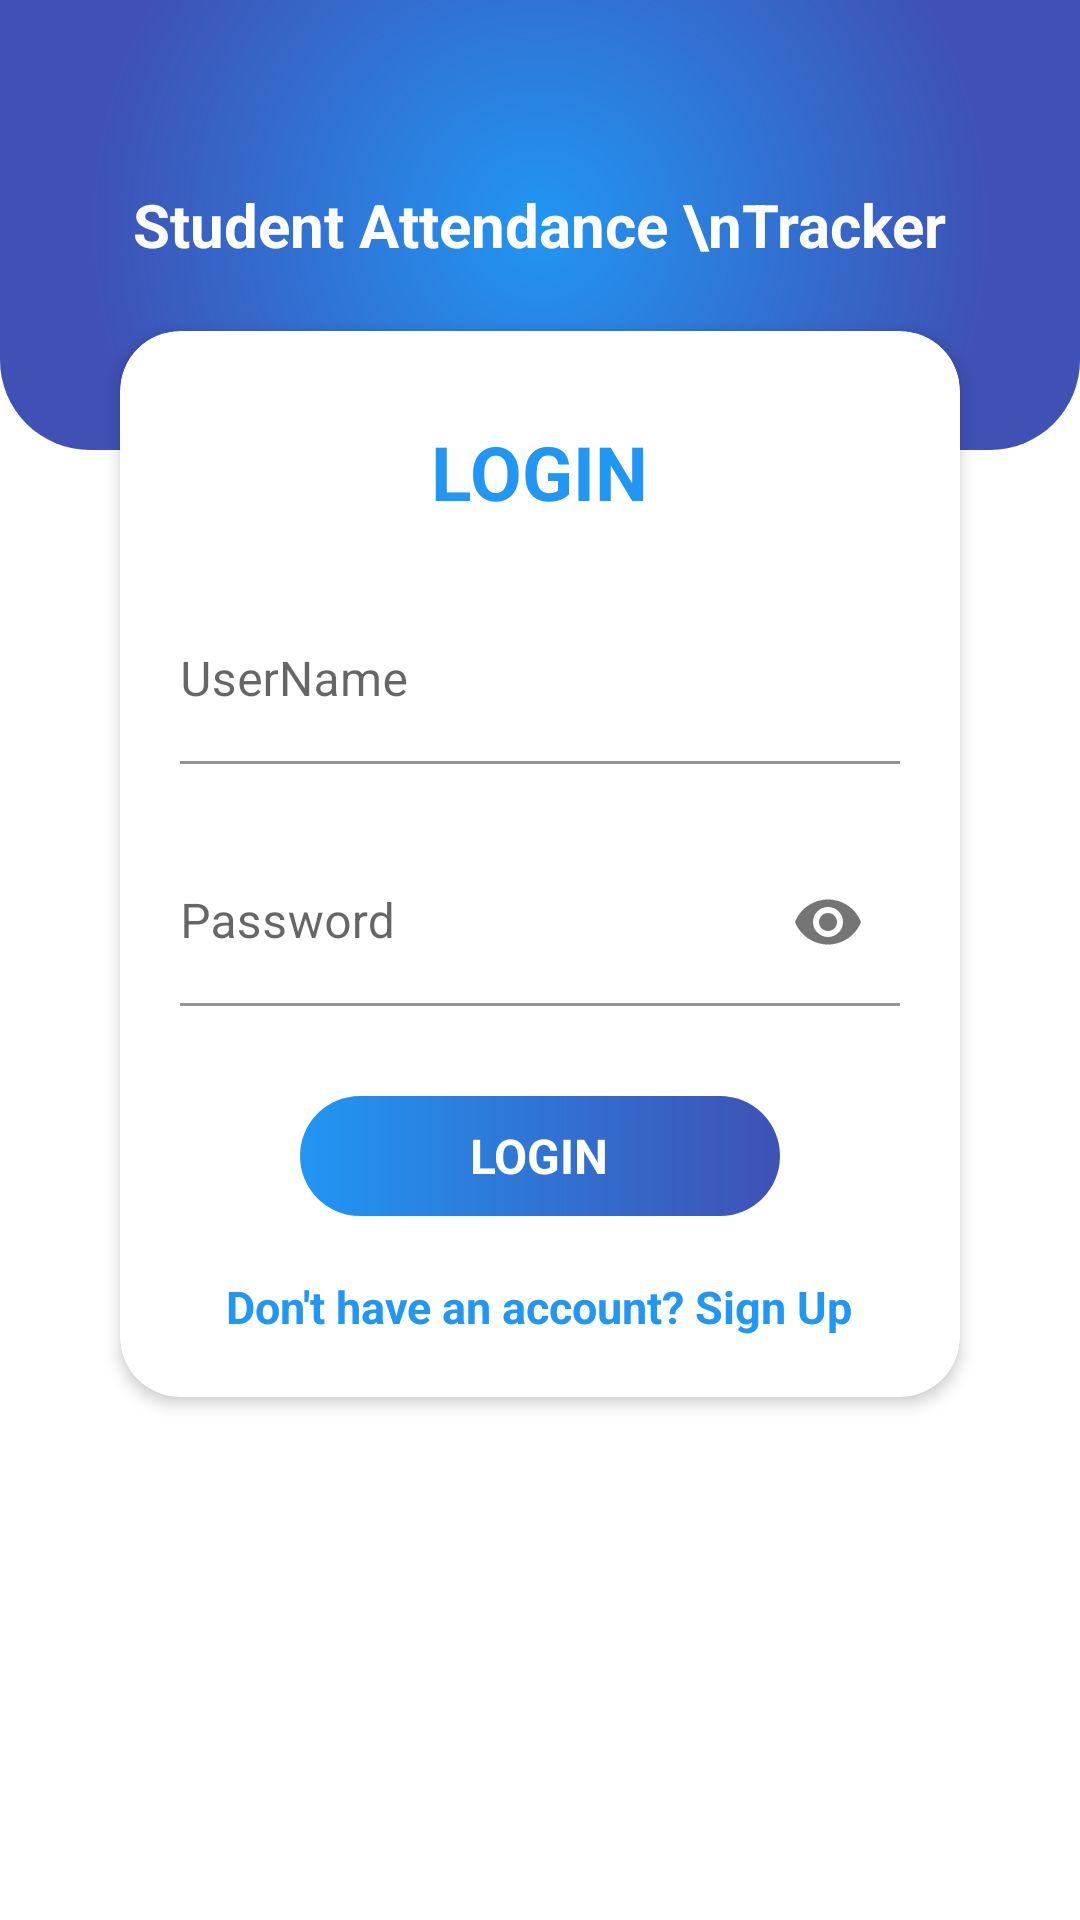

Android layout source for this screen:
<!-- AndroidManifest.xml: application theme Theme.MyAttTracker -->
<!-- res/layout/activity_login.xml -->
<?xml version="1.0" encoding="utf-8"?>
<RelativeLayout xmlns:android="http://schemas.android.com/apk/res/android"
    xmlns:app="http://schemas.android.com/apk/res-auto"
    android:layout_width="match_parent"
    android:layout_height="match_parent">

    <RelativeLayout
        android:id="@+id/rl_bottom"
        android:layout_width="match_parent"
        android:layout_height="150dp"
        android:background="@drawable/bottom_curve"
        android:orientation="vertical">

        <TextView
            android:layout_width="wrap_content"
            android:layout_height="wrap_content"
            android:layout_centerInParent="true"
            android:layout_marginTop="10dp"
            android:gravity="center_horizontal"
            android:text="Student Attendance \nTracker"
            android:textColor="@color/white"
            android:textSize="20sp"
            android:textStyle="bold" />
    </RelativeLayout>

    <androidx.cardview.widget.CardView
        android:layout_width="match_parent"
        android:layout_height="wrap_content"
        android:layout_below="@id/rl_bottom"
        android:layout_marginLeft="40dp"
        android:layout_marginTop="-40dp"
        android:layout_marginRight="40dp"
        app:cardCornerRadius="20dp"
        app:cardElevation="3dp">

        <LinearLayout
            android:layout_width="match_parent"
            android:layout_height="wrap_content"
            android:layout_marginLeft="20dp"
            android:layout_marginTop="20dp"
            android:layout_marginRight="20dp"
            android:layout_marginBottom="20dp"
            android:orientation="vertical">

            <TextView
                android:id="@+id/tv_login_heading"
                android:layout_width="wrap_content"
                android:layout_height="wrap_content"
                android:layout_gravity="center_horizontal"
                android:layout_marginTop="10dp"
                android:text="Login"
                android:textAllCaps="true"
                android:textColor="#2196F3"
                android:textSize="25sp"
                android:textStyle="bold" />

            <com.google.android.material.textfield.TextInputLayout
                android:layout_width="match_parent"
                android:layout_height="wrap_content"
                android:layout_marginTop="25dp"
                app:boxBackgroundColor="@color/white">

                <com.google.android.material.textfield.TextInputEditText
                    android:id="@+id/mEtUserName"
                    android:layout_width="match_parent"
                    android:layout_height="wrap_content"
                    android:hint="UserName"
                    android:paddingStart="0dp"
                    android:paddingEnd="0dp"
                    android:textColor="@color/black"
                    android:textColorHint="@color/color_heading" />
            </com.google.android.material.textfield.TextInputLayout>

            <com.google.android.material.textfield.TextInputLayout
                android:layout_width="match_parent"
                android:layout_height="wrap_content"
                android:layout_marginTop="25dp"
                app:boxBackgroundColor="@color/white"
                app:passwordToggleEnabled="true">

                <com.google.android.material.textfield.TextInputEditText
                    android:id="@+id/mEtPassword"
                    android:layout_width="match_parent"
                    android:layout_height="wrap_content"
                    android:hint="Password"
                    android:paddingStart="0dp"
                    android:paddingEnd="0dp"
                    android:inputType="textPassword"
                    android:textColor="@color/black"
                    android:textColorHint="@color/color_heading" />
            </com.google.android.material.textfield.TextInputLayout>



            <RelativeLayout
                android:id="@+id/mRlSignIn"
                android:layout_width="match_parent"
                android:layout_height="40dp"
                android:layout_marginLeft="40dp"
                android:layout_marginTop="30dp"
                android:layout_marginRight="40dp"
                android:background="@drawable/btn_bg">

                <TextView
                    android:layout_width="wrap_content"
                    android:layout_height="wrap_content"
                    android:layout_centerInParent="true"
                    android:text="Login"
                    android:textAllCaps="true"
                    android:textColor="@color/white"
                    android:textSize="16sp"
                    android:textStyle="bold" />
            </RelativeLayout>

            <TextView
                android:id="@+id/mTvSignUp"
                android:layout_width="wrap_content"
                android:layout_height="wrap_content"
                android:layout_gravity="center_horizontal"
                android:layout_marginTop="20dp"
                android:text="Don't have an account? Sign Up"
                android:textColor="@color/color_heading"
                android:textSize="15sp"
                android:textStyle="bold" />
        </LinearLayout>
    </androidx.cardview.widget.CardView>
</RelativeLayout>
<!-- resources referenced by this layout -->
<resources>
  <color name="black">#FF000000</color>
  <color name="color_heading">#2196F3</color>
  <color name="white">#FFFFFFFF</color>
  <!-- drawable bottom_curve (drawable) -->
  <?xml version="1.0" encoding="utf-8"?>
  <shape xmlns:android="http://schemas.android.com/apk/res/android"
      android:shape="rectangle">
      <gradient
          android:type="radial"
          android:gradientRadius="100%p"
          android:startColor="#2196F3"
          android:endColor="#3F51B5"/>
      <corners android:bottomLeftRadius="30dp"
          android:bottomRightRadius="30dp"/>
  
  </shape>
  <!-- drawable btn_bg (drawable) -->
  <?xml version="1.0" encoding="utf-8"?>
  <shape xmlns:android="http://schemas.android.com/apk/res/android"
      android:shape="rectangle">
      <gradient
          android:type="linear"
          android:gradientRadius="100%p"
          android:startColor="#2196F3"
          android:endColor="#3F51B5"/>
      <corners android:radius="20dp"/>
  </shape>
  <style name="Theme.MyAttTracker" parent="Theme.MaterialComponents.DayNight.DarkActionBar">
          
          <item name="colorPrimary">@color/color_heading</item>
          <item name="colorPrimaryVariant">@color/color_heading</item>
          <item name="colorOnPrimary">@color/white</item>
          <item name="colorAccent">@color/color_heading</item>
          
          <item name="colorSecondary">@color/teal_200</item>
          <item name="colorSecondaryVariant">@color/teal_700</item>
          <item name="colorOnSecondary">@color/black</item>
          
          <item name="android:statusBarColor" tools:targetApi="l">?attr/colorPrimaryVariant</item>
          
      </style>
  <color name="teal_200">#FF03DAC5</color>
  <color name="teal_700">#FF018786</color>
</resources>
